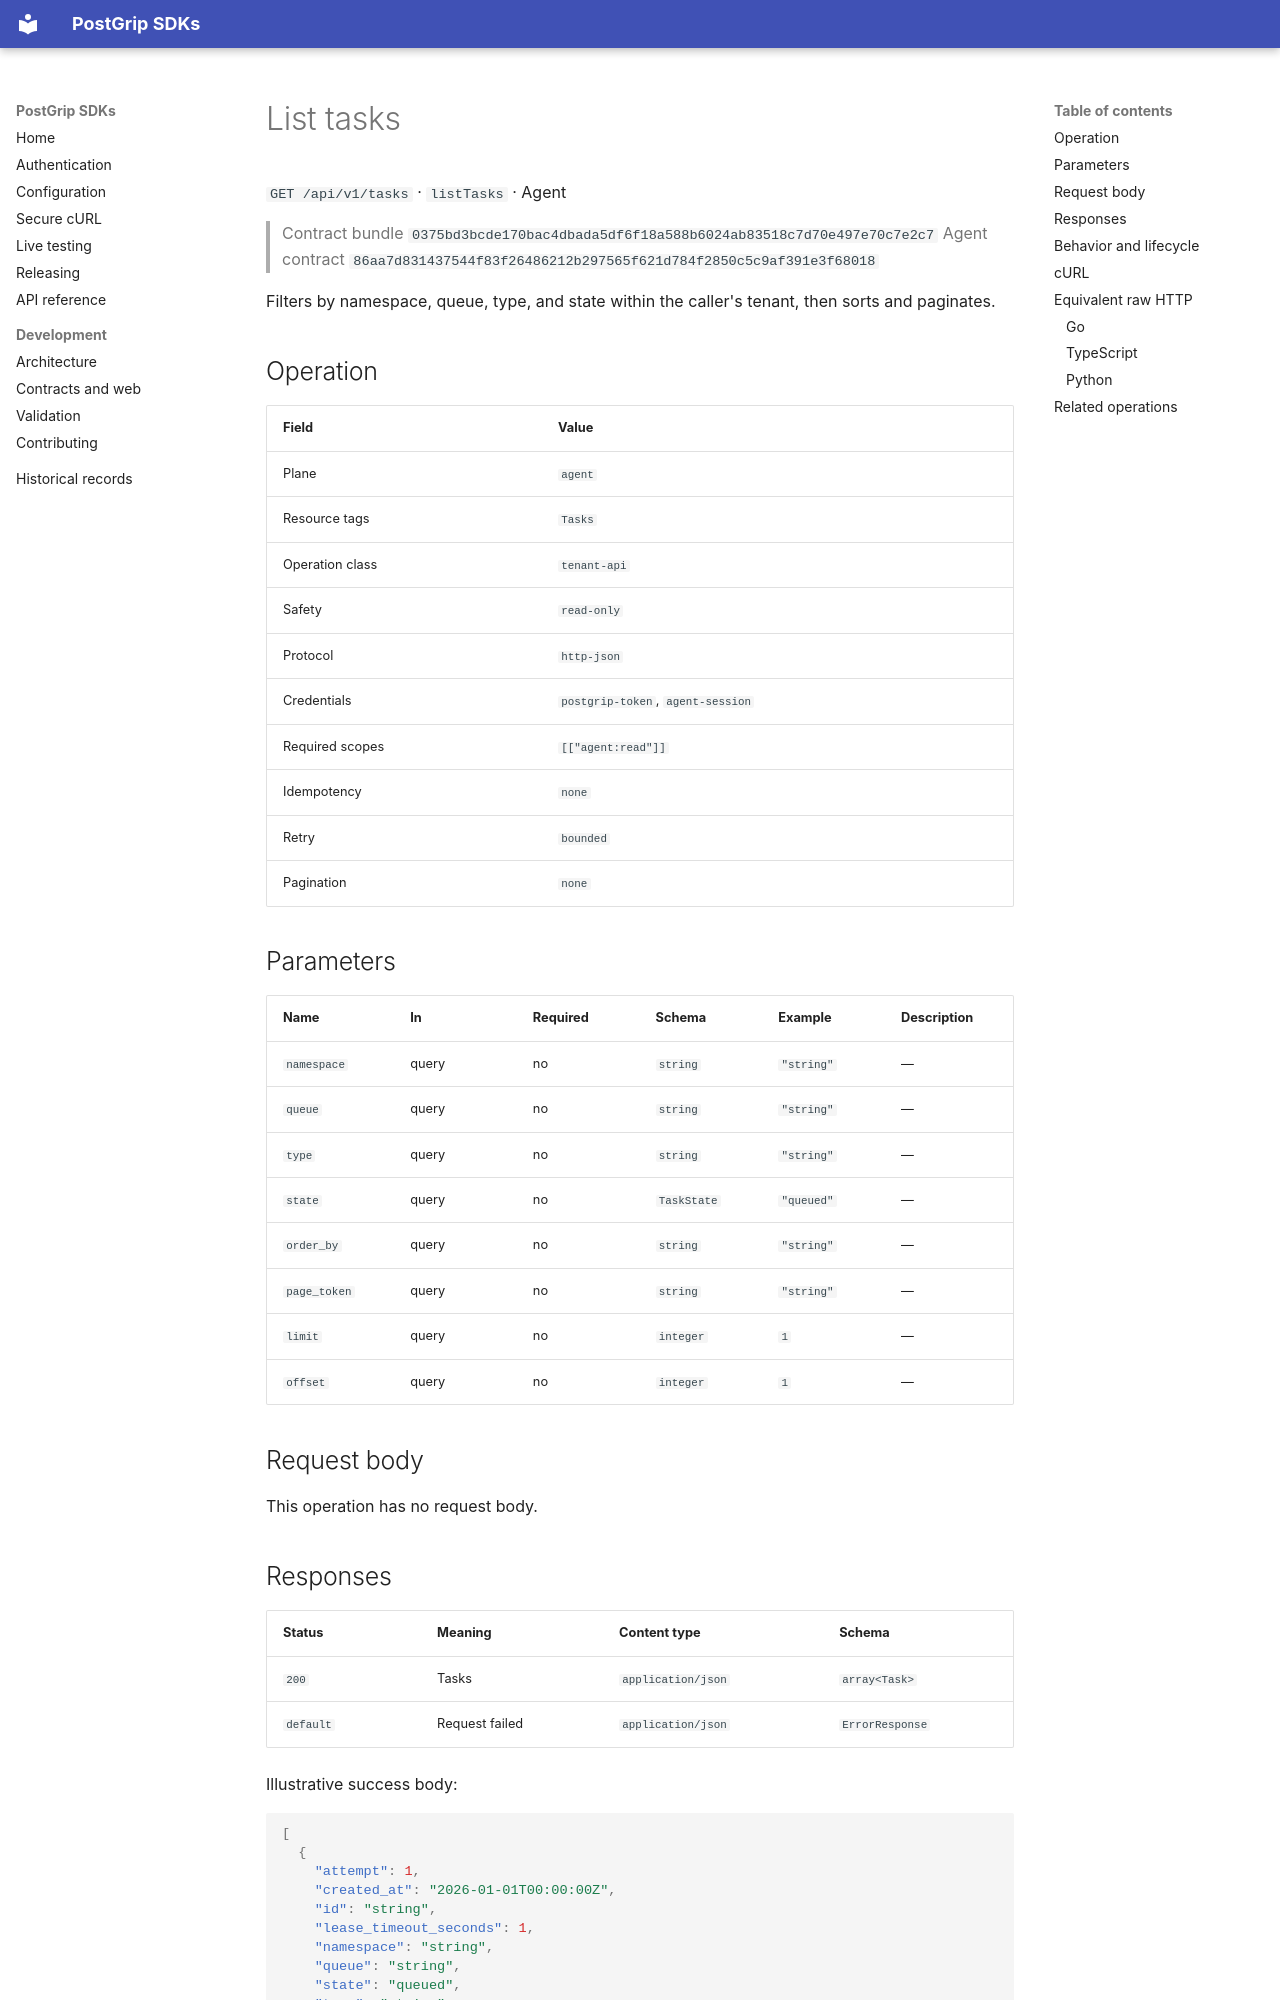

repository: postgrip-io/postgrip-sdk · page: reference/0375bd3bcde170bac4dbada5df6f18a588b6024ab83518c7d70e497e70c7e2c7/agent/listTasks/index.html · generator: mkdocs

# List tasks

`GET /api/v1/tasks` · `listTasks` · Agent

> Contract bundle `0375bd3bcde170bac4dbada5df6f18a588b6024ab83518c7d70e497e70c7e2c7`
> Agent contract `86aa7d831437544f83f26486212b297565f621d784f2850c5c9af391e3f68018`

Filters by namespace, queue, type, and state within the caller's tenant, then sorts and paginates.

## Operation

| Field | Value |
| --- | --- |
| Plane | `agent` |
| Resource tags | `Tasks` |
| Operation class | `tenant-api` |
| Safety | `read-only` |
| Protocol | `http-json` |
| Credentials | `postgrip-token`, `agent-session` |
| Required scopes | `[["agent:read"]]` |
| Idempotency | `none` |
| Retry | `bounded` |
| Pagination | `none` |

## Parameters

| Name | In | Required | Schema | Example | Description |
| --- | --- | --- | --- | --- | --- |
| `namespace` | query | no | `string` | `"string"` | — |
| `queue` | query | no | `string` | `"string"` | — |
| `type` | query | no | `string` | `"string"` | — |
| `state` | query | no | `TaskState` | `"queued"` | — |
| `order_by` | query | no | `string` | `"string"` | — |
| `page_token` | query | no | `string` | `"string"` | — |
| `limit` | query | no | `integer` | `1` | — |
| `offset` | query | no | `integer` | `1` | — |

## Request body

This operation has no request body.

## Responses

| Status | Meaning | Content type | Schema |
| --- | --- | --- | --- |
| `200` | Tasks | `application/json` | `array<Task>` |
| `default` | Request failed | `application/json` | `ErrorResponse` |

Illustrative success body:

```json
[
  {
    "attempt": 1,
    "created_at": "2026-01-01T00:00:00Z",
    "id": "string",
    "lease_timeout_seconds": 1,
    "namespace": "string",
    "queue": "string",
    "state": "queued",
    "type": "string",
    "updated_at": "2026-01-01T00:00:00Z"
  }
]
```

Errors use the stable JSON envelope `code`, `message`, `requestId`, and optional `details`.
The `requestId` is safe to include in support and audit workflows; never log the bearer token.

## Behavior and lifecycle

Filters by namespace, queue, type, and state within the caller's tenant, then sorts and paginates.

- No additional lifecycle constraint is recorded.
